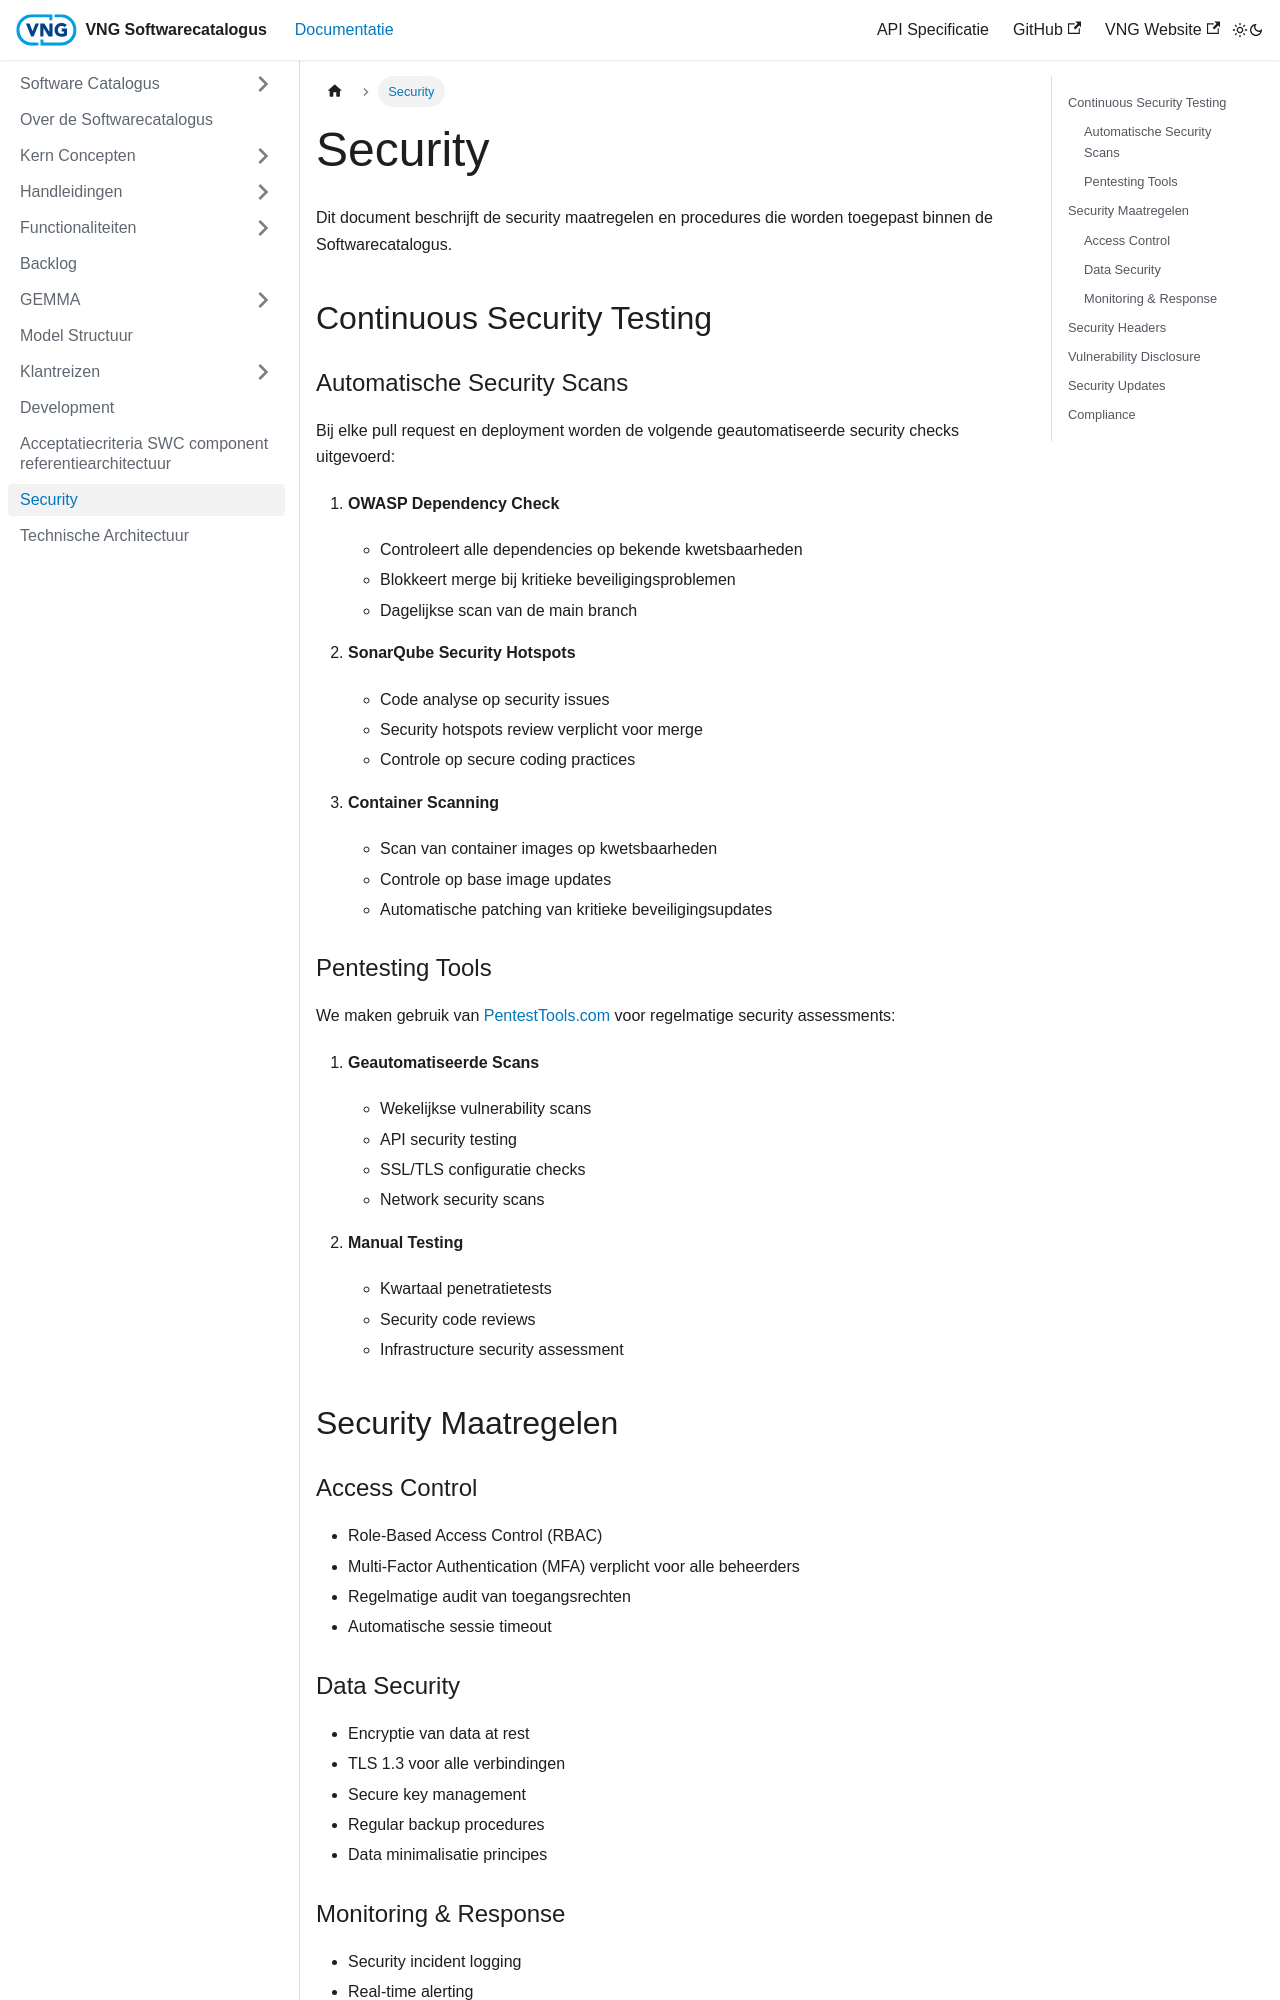

repository: VNG-Realisatie/Softwarecatalogus · page: docs/security.html · generator: docusaurus

# Security

Dit document beschrijft de security maatregelen en procedures die worden toegepast binnen de Softwarecatalogus.

## Continuous Security Testing

### Automatische Security Scans
Bij elke pull request en deployment worden de volgende geautomatiseerde security checks uitgevoerd:

1. **OWASP Dependency Check**
   - Controleert alle dependencies op bekende kwetsbaarheden
   - Blokkeert merge bij kritieke beveiligingsproblemen
   - Dagelijkse scan van de main branch

2. **SonarQube Security Hotspots**
   - Code analyse op security issues
   - Security hotspots review verplicht voor merge
   - Controle op secure coding practices

3. **Container Scanning**
   - Scan van container images op kwetsbaarheden
   - Controle op base image updates
   - Automatische patching van kritieke beveiligingsupdates

### Pentesting Tools
We maken gebruik van [PentestTools.com](https://pentesttools.com) voor regelmatige security assessments:

1. **Geautomatiseerde Scans**
   - Wekelijkse vulnerability scans
   - API security testing
   - SSL/TLS configuratie checks
   - Network security scans

2. **Manual Testing**
   - Kwartaal penetratietests
   - Security code reviews
   - Infrastructure security assessment

## Security Maatregelen
